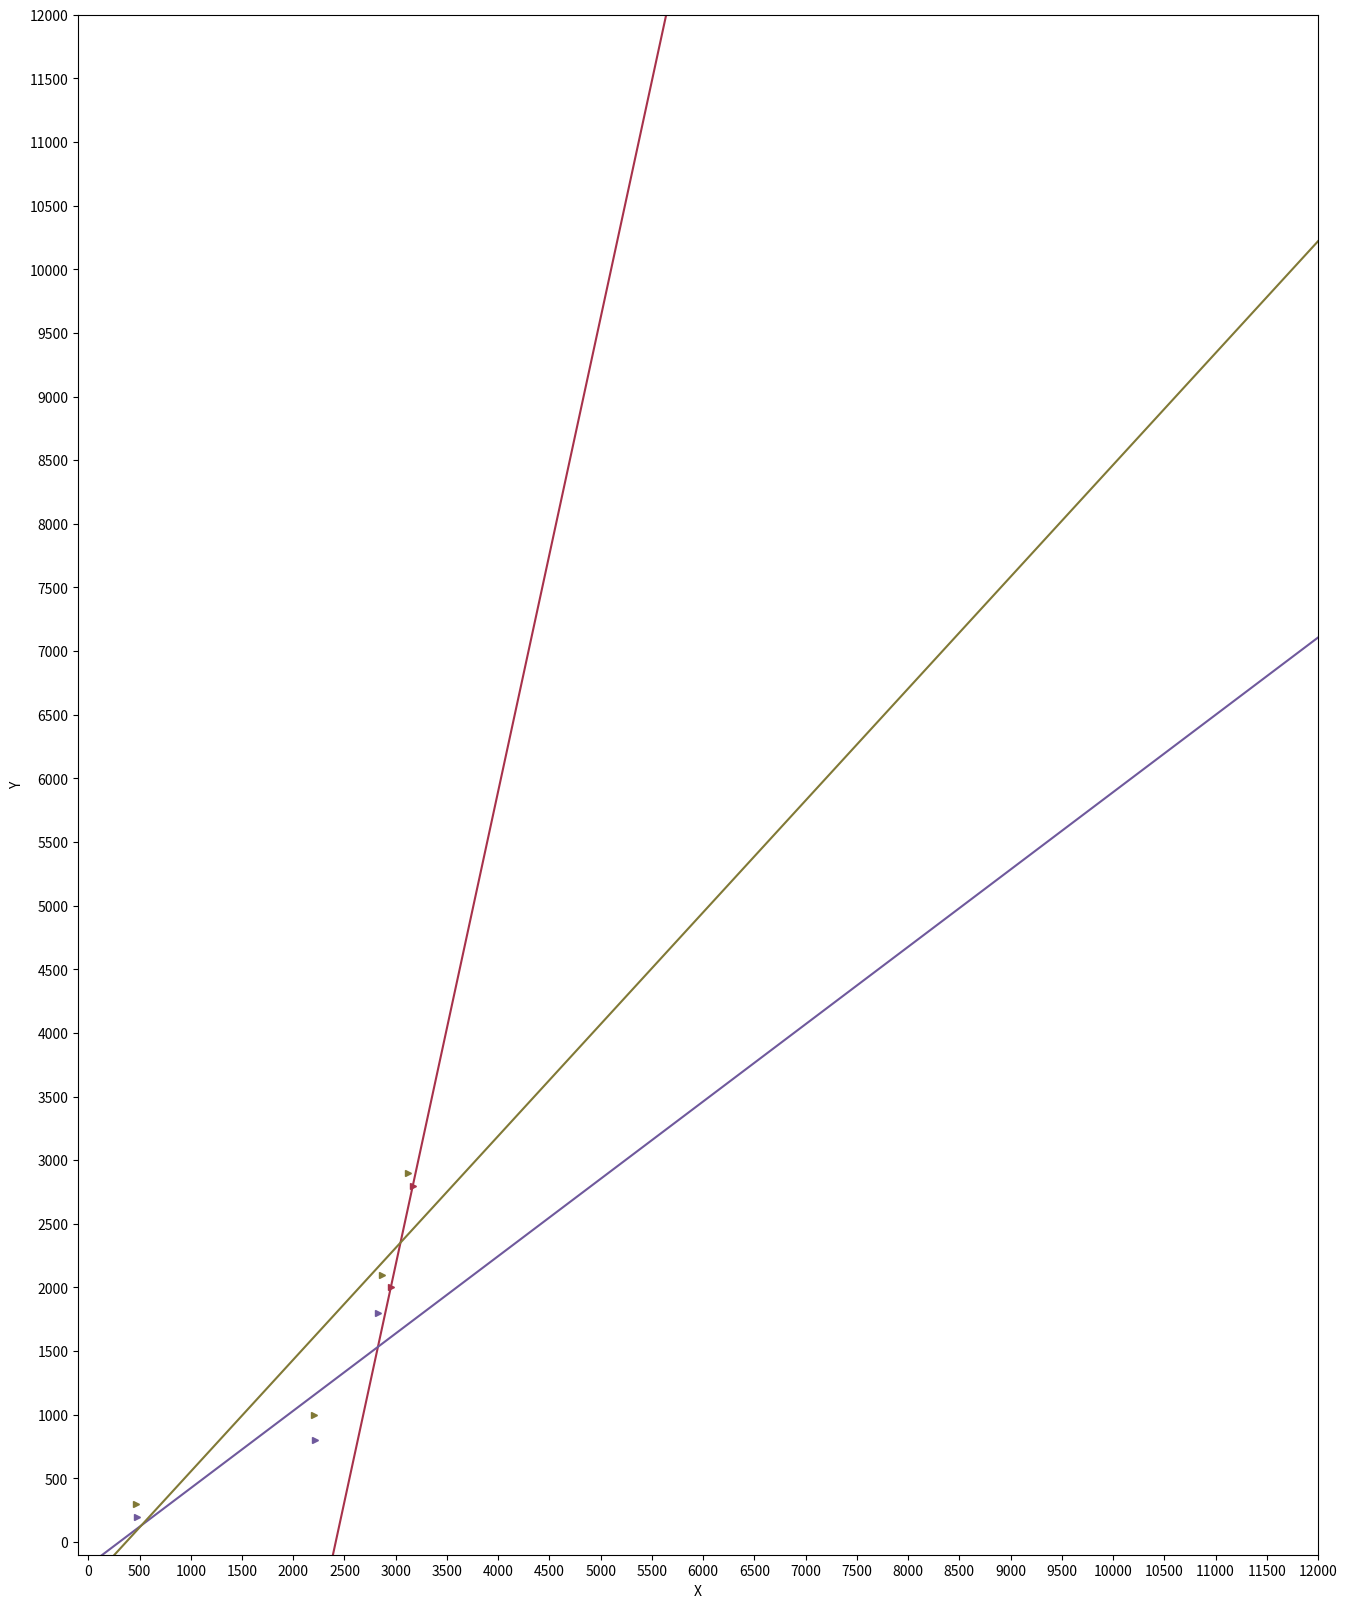

This chart was generated by the following Python code:
import csv
import numpy as np
import matplotlib.pyplot as plt
import sys
import random

vol_1 = [
# 10000,
# 9000,
# 8100,
# 6200,
# 5300,
# 4500,
# 3700,

2800,
2000,

]

vol_2 = [
# 9900,
# 8700,
# 7700,
# 7100,
# 6100,
# 4800,
# 3600,

1800,
800,
200,
]

vol_3 = [
# 9800,
# 8900,
# 8000,
# 6900,
# 6300,
# 5300,
# 4700,
# 3700,

2900,
2100,
1000,
300,
]

v1_1 = [

# 3831,
# 3792,
# 3746,
# 3617,
# 3544,
# 3454,
# 3340,

3167,
2952,
]

v1_2 = [
# 3822,
# 3772,
# 3717,
# 3675,
# 3698,
# 3474,
# 3301,

2829,
2212,
477,
]

v1_3 = [
# 3798,
# 3752,
# 3702,
# 3628,
# 3581,
# 3500,
# 3420,
# 3268,

3118,
2870,
2199,
462,
]

v2_1 = [

]

v2_2 = [

]


if __name__ == '__main__':

    v1_1 = list(x for x in v1_1) 
    v1_2 = list(x for x in v1_2) 
    v1_3 = list(x for x in v1_3) 

    v2_1 = list(x for x in v2_1) 
    v2_2 = list(x for x in v2_2) 

    vol_1 = list(x for x in vol_1)
    vol_2 = list(x for x in vol_2)
    vol_3 = list(x for x in vol_3)

    num_order = 1

    coeffs1_1 = np.polyfit(v1_1, vol_1, num_order)
    p1_1 = np.poly1d(coeffs1_1)

    coeffs1_2 = np.polyfit(v1_2, vol_2, num_order)
    p1_2 = np.poly1d(coeffs1_2)

    coeffs1_3 = np.polyfit(v1_3, vol_3, num_order)
    p1_3 = np.poly1d(coeffs1_3)

    # coeffs2_1 = np.polyfit(v2_1, vol_1, num_order)
    # p2_1 = np.poly1d(coeffs2_1)

    # coeffs2_2 = np.polyfit(v2_2, vol_2, num_order)
    # p2_2 = np.poly1d(coeffs2_2)


    # 生成第一个随机数
    print ("random 1 : ", random.random())
    # 生成第二个随机数
    print ("random 2 : ", random.random())

    print(coeffs1_1)
    print("coeffs1_1")
    print(coeffs1_2)
    print("coeffs1_2")
    print(coeffs1_3)
    print("coeffs1_3")

    # print(coeffs2_1)
    # print("coeffs2_1")
    # print(coeffs2_2)
    # print("coeffs2_2")


    x = np.linspace(-15000, 15000, 15000)
    plt.figure(figsize=(16, 20))
    plt.ylabel('Y')
    plt.xlabel('X')

    ax = plt.gca()
    ax.set_ylim(-100, 12000)
    ax.set_xlim(-100, 12000)

    ax.yaxis.set_major_locator(plt.MultipleLocator(500))
    ax.yaxis.set_minor_locator(plt.MultipleLocator(500))
    ax.xaxis.set_major_locator(plt.MultipleLocator(500))
    ax.xaxis.set_minor_locator(plt.MultipleLocator(500))

    # ax.grid(which='major', axis='y', linewidth=0.75, linestyle='-', color='0.75')
    # ax.grid(which='minor', axis='y', linewidth=0.25, linestyle='-', color='0.75')
    # ax.grid(which='major', axis='x', linewidth=0.75, linestyle='-', color='0.75')
    # ax.grid(which='minor', axis='x', linewidth=0.25, linestyle='-', color='0.75')

    # ax.grid(which='major', axis='y', linewidth=1, linestyle='-', color='0.75')
    # ax.grid(which='minor', axis='y', linewidth=1, linestyle='-', color='0.75')
    # ax.grid(which='major', axis='x', linewidth=1, linestyle='-', color='0.75')
    # ax.grid(which='minor', axis='x', linewidth=1, linestyle='-', color='0.75')

    #       红
    plt.plot(x, p1_1(x), color='#a7324a', linestyle='-', markersize=5)
    plt.plot(v1_1, vol_1, color='#a7324a', linestyle='', marker='>', markersize=5)  
    #       江戸紫
    plt.plot(x, p1_2(x), color='#6f599c', linestyle='-', markersize=5)
    plt.plot(v1_2, vol_2, color='#6f599c', linestyle='', marker='>', markersize=5)  

    #       油色
    plt.plot(x, p1_3(x), color='#817936', linestyle='-', markersize=5)
    plt.plot(v1_3, vol_3, color='#817936', linestyle='', marker='>', markersize=5)  

    # #       红
    # plt.plot(x, p2_1(x), color='#a7324a', linestyle='-', markersize=5)
    # plt.plot(v2_1, vol_1, color='#a7324a', linestyle='', marker='>', markersize=5)  
    # #       江戸紫
    # plt.plot(x, p2_2(x), color='#6f599c', linestyle='-', markersize=5)
    # plt.plot(v2_2, vol_2, color='#6f599c', linestyle='', marker='>', markersize=5)  


    plt.show()
